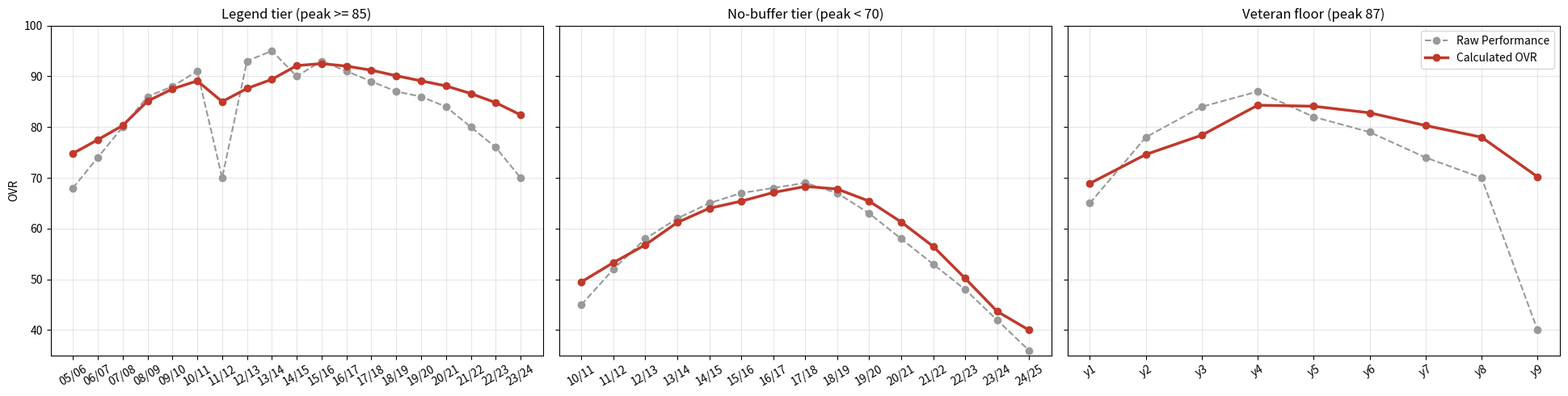

Here is the Python script that generated this plot:
# -*- coding: utf-8 -*-
"""
2K/FC류 게임처럼 "완만하게" 움직이는 오버롤(OVR) 곡선 모델.

raw_performance(그 시즌 실제 활약도, 0~99 스케일 가정)를 그대로 쓰지 않고 세 단계를 거쳐
calculated_ovr을 만든다:

  1) 최근 3시즌 가중평균으로 급격한 등락을 1차로 완화(smoothing)
  2) 나이 곡선(성장기 보너스 / 전성기 유지 / 은퇴기 강제 하락)을 곱해서 반영
  3) 커리어 최고 기록(peak)이 높을수록 하락 저항력도 커지는 등급표(TIERS)를 적용
     (르브론 제임스급은 한 시즌 부진해도 명성 덕에 거의 안 떨어지고, 반대로 등급표
     맨 아래 칸에 걸리는 선수는 저항력 0 - 나이와 부진이 겹치면 그대로 폭락한다)

한 번이라도 90을 넘긴 선수만 특별 취급하는 이분법 대신, "역대 NBA 2K 사례를 보면 등급별로
방어력 자체가 다르게 설계돼 있다"는 요청에 맞춰 TIERS를 4단계 연속 구간표로 뒀다 - peak가
오를수록 자동으로 상위 구간으로 승급하고(반스처럼 계속 낮으면 승급 자체가 없음), 등급별
숫자는 요청에서 주신 실제 2K 사례(르브론/커리/듀란트=최상위, 하든/웨스트브룩/조지=상위이되
편차 큼, 반스/아담스=중위 방어력 0, 토마스/히버트=하위 급락)를 참고해 잡았다.

시즌 순서대로(오래된 시즌 -> 최신 시즌) 한 선수 안에서 순차 처리해야 하는 상태(최근 3시즌
이력, 누적 최고 기록)가 있어서 클래스로 감쌌다 - 함수 하나로도 되지만 이 상태를 매번
인자로 들고 다니는 것보다 낫다.
"""
from dataclasses import dataclass


@dataclass
class OvrCurveModel:
    # 1) 최근 3시즌 가중치 - 당해 50%, 전년 30%, 2년 전 20%. 이력이 3시즌 미만이면
    #    있는 만큼만 쓰고 그 가중치 합으로 나눠 재정규화한다.
    weights: tuple = (0.50, 0.30, 0.20)

    # 2) 나이 구간
    growth_lo: int = 18
    growth_hi: int = 23   # 이 나이까지는 성장기, 24세부터 전성기 시작
    peak_hi: int = 29     # 24~29세 전성기, 30세부터 하락기
    growth_max_bonus: float = 0.10   # growth_lo세일 때 최대 +10% 보너스(잠재력 1.0 기준)
    # 시도했다가 되돌림: 0.18로 올리고 potential>1.0을 얹으면, 나이 보너스가 "어릴수록
    # 크다"는 구조 때문에 더 어린(=증명 안 된) 시즌이 최근 시즌보다 더 크게 부스트되면서
    # 오히려 데뷔 시즌 > 2년차로 역전되는 부작용이 생겼다(실측: 김보배 21세 82 > 22세 81).
    # 이 파라미터는 "아직 증명 안 된 유망주에 대한 낙관"용이라 시즌 간 상승분을 키우는 데는
    # 구조적으로 안 맞는다 - 성장기 시즌 간 변동폭을 키우려면 이 값이 아니라 스무딩
    # 가중치(weights) 자체를 손봐야 하는데, 이건 전체 선수에 영향을 주는 더 큰 변경이라
    # 별도로 검토가 필요하다.
    decline_rate: float = 0.025      # 하락기 매년 복리로 -2.5%(등급별 저항력 적용 전 기준값)

    # 3) 등급별 하락 저항력 - (이 peak 이상이면, 하락률 저항 비율, 부진시 peak쪽 견인 비율,
    #    peak 대비 최소 유지 비율(하한선)). peak 기준 내림차순으로 처음 맞는 구간을 쓴다.
    #    맨 아래 (0, 0,0,0)은 등급표 밖 - 저항력·하한선 전부 0, 순수 에이징+실측 그대로.
    #
    # KBL은 NBA보다 리그 규모가 작아 전체 백분위 앵커 자체가 91~99=상위 1% 수준으로 압축돼
    # 있다(build_courtside_ovr.py의 anchors 참고) - "90 이상"을 최상위 등급 기준으로 쓰면
    # 국내 레전드급 선수(예: 이정현 - 커리어 피크가 86~87)가 전부 중위 등급으로 밀려나
    # 부진 시즌 하나에 벤치 선수보다 낮은 값까지 떨어지는 문제가 생겼다(유저 제보). 기준을
    # 85로 낮추고, 블렌드만으로는 부족해 "peak의 X% 밑으로는 절대 못 감"이라는 하한선을
    # 추가한다 - 실제로 리그를 아는 사람이 봤을 때 "이 선수가 벤치보다 못하다"는 결과가
    # 나오지 않게 하는 최종 안전장치.
    tiers: tuple = (
        (85.0, 0.70, 0.55, 0.80),   # 레전드/MVP급 - 르브론, 커리급의 극한의 명성 방어
        (78.0, 0.35, 0.25, 0.60),   # 준수한 주전급 - 중간 정도 보호
        (70.0, 0.15, 0.10, 0.45),   # 로테이션급 - 약한 보호
        (0.0, 0.0, 0.0, 0.0),       # 그 외 - 보호 없음, 실측 그대로
    )

    ovr_floor: float = 40.0
    ovr_ceiling: float = 99.0

    def _tier_for(self, career_peak: float) -> tuple[float, float, float]:
        """career_peak(지금까지의 최고 calculated_ovr)에 맞는
        (하락 저항력, 부진 방어력, peak 대비 최소 유지 비율) 반환."""
        for min_peak, aging_resistance, perf_buffer, min_retention in self.tiers:
            if career_peak >= min_peak:
                return aging_resistance, perf_buffer, min_retention
        return 0.0, 0.0, 0.0

    def _weighted_recent(self, raws: list[float]) -> float:
        """raws[-1]이 당해 시즌. 최근 self.weights 길이만큼(기본 3시즌) 가중평균."""
        window = raws[-len(self.weights):][::-1]  # [당해, 전년, 2년전, ...]
        used_weights = self.weights[: len(window)]
        total_w = sum(used_weights)
        return sum(v * w for v, w in zip(window, used_weights)) / total_w

    def _age_multiplier(self, age: int, potential: float) -> float:
        if age <= self.growth_lo:
            return 1.0 + self.growth_max_bonus * potential
        if age < self.growth_hi + 1:  # 성장기: growth_lo~growth_hi, 선형으로 보너스 감소
            span = (self.growth_hi - self.growth_lo) or 1
            frac = (self.growth_hi - age) / span
            return 1.0 + self.growth_max_bonus * potential * frac
        if age <= self.peak_hi:  # 전성기: 보정 없음
            return 1.0
        return None  # 하락기는 슈퍼스타 여부에 따라 감쇠율이 달라져 호출부에서 따로 계산

    def process_player(self, seasons: list[dict]) -> list[dict]:
        """seasons: [{"season","age","raw_performance", ["potential"]}, ...] 오래된 시즌부터.
        각 항목에 calculated_ovr을 채운 새 리스트를 반환한다(원본은 건드리지 않음)."""
        out = []
        raw_history: list[float] = []
        career_peak = 0.0   # 하한선 기준값(스무딩까지 거친 calculated_ovr의 역대 최고치)
        raw_peak = 0.0      # 등급 판정 기준값(그 시즌 raw_performance 자체의 역대 최고치)

        for row in seasons:
            age = row["age"]
            raw = row["raw_performance"]
            potential = row.get("potential", 1.0)
            raw_history.append(raw)

            # 등급은 "실제로 증명한 한 시즌 최고 활약(raw_peak)"으로 정한다 - calculated_ovr
            # 기준으로 등급을 매기면, 3시즌 가중평균이 그 시즌 raw 정점 자체를 이미 깎아놔서
            # (예: 87점 시즌 직전 두 시즌이 78·84였다면 스무딩 값은 84.3까지만 올라감) 정작
            # 커리어 하이를 찍은 선수가 등급표 문턱을 못 넘는 모순이 생긴다(유저 제보 사례
            # 재현 중 발견) - 등급 "자격"은 raw 성적으로, 등급이 정해진 뒤의 방어 "기준값"은
            # 그래도 스무딩된 career_peak을 쓴다(한 시즌 반짝만으로 방어선 자체가 부풀지 않게).
            raw_peak = max(raw_peak, raw)
            aging_resistance, perf_buffer, min_retention = self._tier_for(raw_peak)

            smoothed = self._weighted_recent(raw_history)

            if age <= self.peak_hi:
                mult = self._age_multiplier(age, potential)
                value = smoothed * mult
            else:
                # 하락기: 플레이 스타일(슈터/피지컬)에 따라 하락 가속도를 다르게 설정
                base_decline = self.decline_rate
                play_style = row.get("play_style", "balanced")
                if play_style == "shooter":
                    base_decline *= 0.6  # 40% 완만한 하락 (커리/레지 밀러형)
                elif play_style == "athletic":
                    base_decline *= 1.4  # 40% 가파른 하락 (웨스트브룩/아이제아형)

                # 등급이 높을수록 base_decline 자체를 깎아서 적용, 매년 복리
                rate = base_decline * (1 - aging_resistance)
                years_past_peak = age - self.peak_hi
                value = smoothed * ((1 - rate) ** years_past_peak)

            # 부진 방어: 이번 시즌 값이 커리어 최고치보다 낮으면, 그 격차의 일부(등급별
            # perf_buffer)를 "명성"으로 메운다. 등급표 밖(perf_buffer=0)이면 이 줄은
            # 아무 효과가 없어 실측 그대로 반영된다 - 하나의 식으로 등급 차이를 통일했다.
            if value < career_peak:
                value = value * (1 - perf_buffer) + career_peak * perf_buffer

            # 하한선: 블렌드까지 거치고도 등급에 맞는 최소 유지선(peak * min_retention) 밑이면
            # 거기서 끊는다 - "이 정도 레전드가 벤치 선수보다 못하다"는 결과를 최종적으로 막는
            # 안전장치(유저 제보: 이정현 커리어 피크 87인데 부진 시즌 하나로 58까지 떨어짐).
            value = max(value, career_peak * min_retention)

            value = max(self.ovr_floor, min(self.ovr_ceiling, value))

            out.append({**row, "calculated_ovr": round(value, 1)})

            career_peak = max(career_peak, value)

        return out

    def project_forward(self, seasons: list[dict], extra_years: int = 1) -> float:
        """seasons: 실제 시즌 이력(오래된 순, process_player와 같은 형식). 다음 시즌 경기
        기록이 아직 없을 때(개막 전) 쓰는 예상치 - "새 정보 없음"을 process_player에 합성
        raw로 흉내내면(마지막 값을 raw_performance로 다시 넣어 한 스텝 더 돌리면) 성장기
        선수의 데뷔 시즌처럼 오래되고 약한 raw가 3시즌 가중평균에 20% 가중치로 다시 끌려
        들어오는 부작용이 있다(실측: 22세 김보배 - 데뷔 시즌 raw 75.1이 재투입되며 79->78로
        하락, 성장기 보너스가 23세에 0%로 사라지는 것과 겹쳐 실제로는 오르고 있는 선수가
        떨어지는 것처럼 보임).

        그래서 이 메서드는 process_player를 다시 돌리지 않는다:
          - 다음 나이가 아직 성장기~전성기(<= peak_hi)면 새 근거가 없으니 마지막 확정값을
            그대로 유지한다("떨어질 이유가 없다").
          - 하락기에 접어들었으면 등급별 하락 저항력을 마지막 확정값에 한 시즌(extra_years)만
            추가로 복리 적용한다 - process_player의 하락기 공식과 동일한 로직이되, 약한
            과거 시즌을 다시 평균에 끌어오지 않는다.
        """
        processed = self.process_player(seasons)
        last_row = seasons[-1]
        last_value = processed[-1]["calculated_ovr"]
        next_age = last_row["age"] + extra_years

        if next_age <= self.peak_hi:
            return last_value

        career_peak = max(r["calculated_ovr"] for r in processed)
        raw_peak = max(r["raw_performance"] for r in seasons)
        aging_resistance, perf_buffer, min_retention = self._tier_for(raw_peak)

        base_decline = self.decline_rate
        play_style = last_row.get("play_style", "balanced")
        if play_style == "shooter":
            base_decline *= 0.6
        elif play_style == "athletic":
            base_decline *= 1.4
        rate = base_decline * (1 - aging_resistance)

        # 부진 방어(perf_buffer)는 여기서 다시 적용하지 않는다 - last_value는 이미 마지막
        # 실제 시즌에서 그 방어를 한 번 거친 값이라, 여기 또 적용하면 이중으로 명성 보정이
        # 걸려 "한 시즌 더 늙었는데 오히려 오버롤이 오르는" 역전이 생긴다(실측: 라건아
        # 93->95). 순수 노화 감쇠 한 스텝만 곱하고, 하한선(min_retention)만 안전장치로 유지.
        value = last_value * ((1 - rate) ** extra_years)
        value = max(value, career_peak * min_retention)
        value = max(self.ovr_floor, min(self.ovr_ceiling, value))
        return round(value, 1)


def _plot_on_ax(ax, rows: list[dict], title: str):
    seasons = [r["season"] for r in rows]
    raw = [r["raw_performance"] for r in rows]
    ovr = [r["calculated_ovr"] for r in rows]
    # matplotlib 기본 폰트(DejaVu Sans)엔 한글 글리프가 없어 라벨은 영문으로 고정한다.
    ax.plot(seasons, raw, marker="o", linestyle="--", color="#999999", label="Raw Performance")
    ax.plot(seasons, ovr, marker="o", linewidth=2.5, color="#c0392b", label="Calculated OVR")
    ax.set_ylim(35, 100)
    ax.set_title(title)
    ax.grid(alpha=0.3)
    ax.tick_params(axis="x", rotation=30)


def plot_comparison(rows: list[dict], title: str = "Raw Performance vs Calculated OVR"):
    """raw_performance와 calculated_ovr 두 곡선을 겹쳐 그린다(선수 1명용)."""
    import matplotlib.pyplot as plt

    fig, ax = plt.subplots(figsize=(10, 5))
    _plot_on_ax(ax, rows, title)
    ax.set_ylabel("OVR")
    ax.legend()
    fig.tight_layout()
    return fig


def plot_tier_comparison(named_rows: dict):
    """등급이 다른 선수 여러 명을 나란히 비교(등급표에 따라 저항력이 실제로 갈리는지 한눈에 확인)."""
    import matplotlib.pyplot as plt

    fig, axes = plt.subplots(1, len(named_rows), figsize=(6.5 * len(named_rows), 5), sharey=True)
    if len(named_rows) == 1:
        axes = [axes]
    for ax, (title, rows) in zip(axes, named_rows.items()):
        _plot_on_ax(ax, rows, title)
    axes[0].set_ylabel("OVR")
    axes[-1].legend()
    fig.tight_layout()
    return fig


def _print_table(name: str, result: list[dict]):
    print(f"\n== {name} ==")
    print(f"{'시즌':<6}{'나이':<5}{'raw':<6}{'calculated_ovr':<15}")
    for r in result:
        print(f"{r['season']:<6}{r['age']:<5}{r['raw_performance']:<6}{r['calculated_ovr']:<15}")


def demo():
    """등급표가 실제로 갈리는지 두 선수로 대조 확인한다.

    1) 르브론 제임스풍(legend): 18세 성장기 -> 20대 초중반 전성기 진입 -> 한 시즌
       부진(부상 등) -> 85 돌파(최상위 등급 확정) -> 30대 하락기에서도 완만하게만
       떨어지는지 검증.
    2) 아이제아 토마스풍(flash_then_crash): 짧게 반짝했지만 70을 못 넘겨 등급표 맨
       아래 칸(저항력 0)에 머무는 선수 - 나이+부진이 겹치면 브레이크 없이 그대로
       떨어져야 한다(=calculated_ovr이 raw를 거의 그대로 따라가야 함).
    """
    legend_data = [
        {"season": "05/06", "age": 18, "raw_performance": 68},
        {"season": "06/07", "age": 19, "raw_performance": 74},
        {"season": "07/08", "age": 20, "raw_performance": 80},
        {"season": "08/09", "age": 21, "raw_performance": 86},
        {"season": "09/10", "age": 22, "raw_performance": 88},
        {"season": "10/11", "age": 23, "raw_performance": 91},   # 여기서 90 돌파 -> 최상위 등급 확정
        {"season": "11/12", "age": 24, "raw_performance": 70},   # 갑작스런 부진 시즌
        {"season": "12/13", "age": 25, "raw_performance": 93},
        {"season": "13/14", "age": 26, "raw_performance": 95},
        {"season": "14/15", "age": 27, "raw_performance": 90},
        {"season": "15/16", "age": 28, "raw_performance": 93},
        {"season": "16/17", "age": 29, "raw_performance": 91},
        {"season": "17/18", "age": 30, "raw_performance": 89},
        {"season": "18/19", "age": 31, "raw_performance": 87},
        {"season": "19/20", "age": 32, "raw_performance": 86},
        {"season": "20/21", "age": 33, "raw_performance": 84},
        {"season": "21/22", "age": 34, "raw_performance": 80},
        {"season": "22/23", "age": 35, "raw_performance": 76},
        {"season": "23/24", "age": 36, "raw_performance": 70},
    ]

    crash_data = [
        {"season": "10/11", "age": 18, "raw_performance": 45},
        {"season": "11/12", "age": 19, "raw_performance": 52},
        {"season": "12/13", "age": 20, "raw_performance": 58},
        {"season": "13/14", "age": 21, "raw_performance": 62},
        {"season": "14/15", "age": 22, "raw_performance": 65},
        {"season": "15/16", "age": 23, "raw_performance": 67},
        {"season": "16/17", "age": 24, "raw_performance": 68},
        {"season": "17/18", "age": 25, "raw_performance": 69},   # 커리어 하이(69) - 70 미만이라 등급표 최하단 유지
        {"season": "18/19", "age": 26, "raw_performance": 67},
        {"season": "19/20", "age": 27, "raw_performance": 63},
        {"season": "20/21", "age": 28, "raw_performance": 58},
        {"season": "21/22", "age": 29, "raw_performance": 53},
        {"season": "22/23", "age": 30, "raw_performance": 48},
        {"season": "23/24", "age": 31, "raw_performance": 42},
        {"season": "24/25", "age": 32, "raw_performance": 36},
    ]

    model = OvrCurveModel()
    legend_result = model.process_player(legend_data)
    crash_result = model.process_player(crash_data)

    _print_table("Legend tier (peak >= 85)", legend_result)
    _print_table("No-buffer tier (peak < 70)", crash_result)

    # 검증 1: 최상위 등급 - 부진 시즌 방어 + 완만한 하락기
    idx_slump = next(i for i, r in enumerate(legend_result) if r["age"] == 24)
    assert legend_result[idx_slump]["calculated_ovr"] > legend_data[idx_slump]["raw_performance"], \
        "최상위 등급 부진 방어가 동작하지 않음(부진 시즌인데 raw보다도 낮으면 실패)"

    legend_late = [r for r in legend_result if r["age"] >= 30]
    drops = [legend_late[i]["calculated_ovr"] - legend_late[i + 1]["calculated_ovr"] for i in range(len(legend_late) - 1)]
    assert all(0 <= d <= 6 for d in drops), f"최상위 등급 하락기 낙폭이 완만하지 않음: {drops}"

    # 검증 2: 등급표 밖(저항력 0) - 방어 없이 raw를 거의 그대로 따라가야 함(3시즌 평균만 반영)
    last_crash = crash_result[-1]
    assert abs(last_crash["calculated_ovr"] - last_crash["raw_performance"]) <= 4, \
        f"방어력 0 등급인데도 raw와 너무 벌어짐(저항력이 잘못 걸림): {last_crash}"

    # 검증 3: 등급 차이가 실제로 체감될 만큼 커야 한다 - peak 대비 마지막 시즌 낙폭을 %로 비교
    legend_drop_pct = 1 - legend_result[-1]["calculated_ovr"] / max(r["calculated_ovr"] for r in legend_result)
    crash_drop_pct = 1 - crash_result[-1]["calculated_ovr"] / max(r["calculated_ovr"] for r in crash_result)
    assert crash_drop_pct > legend_drop_pct * 2, (
        f"등급별 낙폭 차이가 충분히 안 갈림: legend {legend_drop_pct:.1%} vs crash {crash_drop_pct:.1%}"
    )

    print(f"\n검증 통과: 최상위 등급 방어(피크 대비 -{legend_drop_pct:.1%}) vs "
          f"방어 없는 등급(피크 대비 -{crash_drop_pct:.1%}) 차이 확인됨")

    # 검증 4: 실사례 재현(유저 제보) - 커리어 피크 87인 베테랑이 거의 못 뛴 마지막 시즌
    # (raw 40 근처, 실제 이정현의 2025-26 시즌처럼 경기수는 있어도 득점이 거의 없는 경우)을
    # 하나 겪어도, 하한선 덕에 로테이션급(70) 밑으로는 안 떨어져야 한다.
    veteran_data = [
        {"season": "y1", "age": 20, "raw_performance": 65},
        {"season": "y2", "age": 22, "raw_performance": 78},
        {"season": "y3", "age": 24, "raw_performance": 84},
        {"season": "y4", "age": 26, "raw_performance": 87},   # 커리어 하이
        {"season": "y5", "age": 28, "raw_performance": 82},
        {"season": "y6", "age": 30, "raw_performance": 79},
        {"season": "y7", "age": 32, "raw_performance": 74},
        {"season": "y8", "age": 34, "raw_performance": 70},
        {"season": "y9", "age": 36, "raw_performance": 40},   # 거의 못 뛴 마지막 시즌
    ]
    veteran_result = model.process_player(veteran_data)
    _print_table("Veteran floor test (peak 87 -> near-invisible final season)", veteran_result)
    last_veteran = veteran_result[-1]["calculated_ovr"]
    assert last_veteran >= 70 * 0.9, (
        f"베테랑 하한선이 로테이션급보다도 낮게 나옴(제보 재현 실패): {last_veteran}"
    )
    print(f"검증 통과: 피크 87 베테랑이 최악의 시즌에도 {last_veteran}까지만 하락(하한선 동작)")

    fig = plot_tier_comparison({
        "Legend tier (peak >= 85)": legend_result,
        "No-buffer tier (peak < 70)": crash_result,
        "Veteran floor (peak 87)": veteran_result,
    })
    fig.savefig("ovr_curve_demo.png", dpi=120)
    print("차트 저장: ovr_curve_demo.png")

    # 검증 5: 예상치(project_forward) - 성장기 선수는 새 정보 없이 떨어지면 안 된다
    # (유저 제보 재현: 22세, 데뷔 시즌 raw가 약해서 3시즌 평균에 재투입되면 79->78로 착시
    # 하락하던 문제).
    growing_player = [
        {"season": "y1", "age": 21, "raw_performance": 75, "play_style": "balanced"},
        {"season": "y2", "age": 22, "raw_performance": 78, "play_style": "balanced"},
    ]
    projected_growth = model.project_forward(growing_player, extra_years=1)
    last_real_growth = model.process_player(growing_player)[-1]["calculated_ovr"]
    assert projected_growth >= last_real_growth, (
        f"성장기 선수 예상치가 마지막 확정값보다 낮음(착시 하락 재발): "
        f"{projected_growth} < {last_real_growth}"
    )
    print(f"검증 통과: 성장기 선수(22->23세) 예상치 {projected_growth} >= 마지막 확정값 {last_real_growth}")

    # 검증 6: 하락기 선수는 한 시즌 더 늙으면 실제로 더 낮아져야 한다(부진 방어를 예상치에
    # 다시 적용해 오히려 오르던 역전 버그 재발 방지 - 실측: 라건아 93->95로 역전됐던 사례).
    declining_player = legend_data + [
        {"season": "y_late", "age": 36, "raw_performance": 70, "play_style": "athletic"},
    ]
    projected_decline = model.project_forward(declining_player, extra_years=1)
    last_real_decline = model.process_player(declining_player)[-1]["calculated_ovr"]
    assert projected_decline <= last_real_decline, (
        f"하락기 선수 예상치가 마지막 확정값보다 높음(부진 방어 이중 적용 재발): "
        f"{projected_decline} > {last_real_decline}"
    )
    print(f"검증 통과: 하락기 선수(36->37세) 예상치 {projected_decline} <= 마지막 확정값 {last_real_decline}")


if __name__ == "__main__":
    demo()
